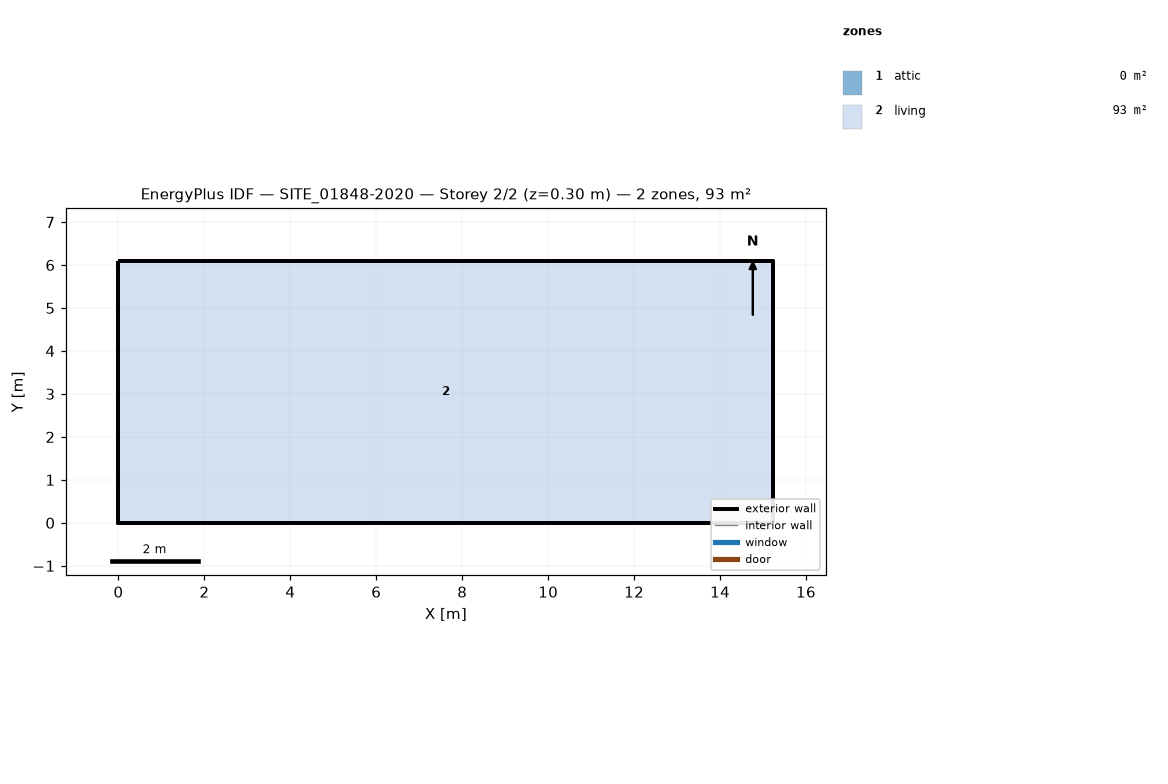
=== STOREY PLAN SPEC (per zone: floor XY polygon, exterior-wall plan segments, windows/doors) ===
zone 1: attic  (0.0 m²)
  exterior wall: (15.24, 0.00) – (15.24, 6.10) – (15.24, 3.05)  [9.1 m]
  exterior wall: (0.00, 6.10) – (0.00, 0.00) – (0.00, 3.05)  [9.1 m]
zone 2: living  (92.9 m²)
  floor: (0.00, 0.00) (0.00, 6.10) (15.24, 6.10) (15.24, 0.00)
  exterior wall: (0.00, 0.00) – (15.24, 0.00)  [15.2 m]
  exterior wall: (15.24, 0.00) – (15.24, 6.10)  [6.1 m]
  exterior wall: (15.24, 6.10) – (0.00, 6.10)  [15.2 m]
  exterior wall: (0.00, 6.10) – (0.00, 0.00)  [6.1 m]

=== DERIVED (storey summary) ===
Building: SITE_01848-2020
Storey: 2 of 2  (floor level z = 0.30 m)
Storey gross floor area: 92.9 m²
Zones on this storey: 2
  - attic: floor 0.0 m²; exterior wall 18.3 m (6.2 m²); WWR 0.0%
  - living: floor 92.9 m²; exterior wall 42.7 m (90.6 m²); WWR 0.0%
Zone adjacency: (none detected)